Run: headless pygame with SDL's dummy video driver; simulated clock (each Clock.tick advances the game by its frame time, no real sleeping); random seed 0; keys injected as events and as key.get_pressed() state; no mouse input.
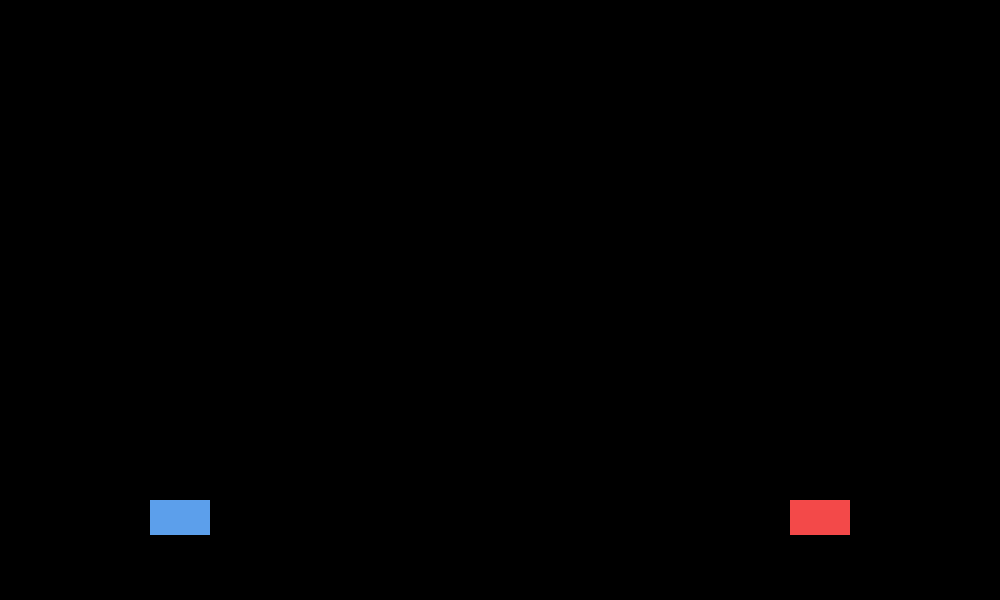
Frame 1 of 4 · flips 1–60 · no input
Frame 2 of 4 · flips 61–180 · tapped SPACE, RETURN · held RIGHT (→), D · screen unchanged from frame 1, image omitted
Frame 3 of 4 · flips 181–300 · held DOWN (↓), S · screen unchanged from frame 2, image omitted
Frame 4 of 4 · flips 301–420 · held LEFT (←), A, UP (↑), W · screen unchanged from frame 3, image omitted

The pygame program that drew these frames:

import pygame

class Carro(pygame.sprite.Sprite):
    def __init__(self, posicao_x, posicao_y, massa, cor):
        super().__init__()
        self.x = posicao_x
        self.y = posicao_y
        self.massa = massa
        self.velocidade = 0
        self.acelaracao = 0
        self.forca = 0

        self.comprimento = 60
        self.altura = 35

        self.image = pygame.Surface((self.comprimento, self.altura))
        self.image.fill(cor)
        self.rect = self.image.get_rect(topleft=(self.x, self.y))

LARGURA_TELA = 1000
ALTURA_TELA = 600

grupo_carros = pygame.sprite.Group()

carro_1 = Carro(posicao_x=150, posicao_y=500, massa=30, cor="#5c9feb")
carro_2 = Carro(posicao_x=790, posicao_y=500, massa=30, cor="#f34949")

grupo_carros.add(carro_1)
grupo_carros.add(carro_2)

forca_elastico = 15

pygame.init()
tela = pygame.display.set_mode((LARGURA_TELA, ALTURA_TELA))
clock = pygame.time.Clock()
rodando= True

while rodando:
    for event in pygame.event.get():
        if event.type == pygame.QUIT:
            rodando = False

    tela.fill("black")

    grupo_carros.update()
    grupo_carros.draw(tela)

    pygame.display.flip()

    clock.tick(30)

pygame.quit()
